Photos from the image-classification dataset "original_png" in the GitHub repository shakir-darbar/shakir. Its 4 classes are: bronchiectasis, healthy, pneumonia, URTI.

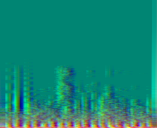
Label: healthy

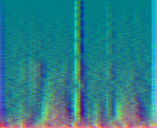
Label: healthy

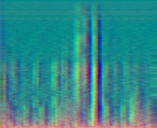
Label: healthy

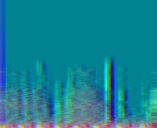
Label: URTI

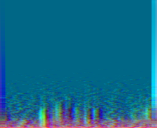
Label: pneumonia

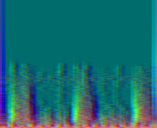
Label: pneumonia
